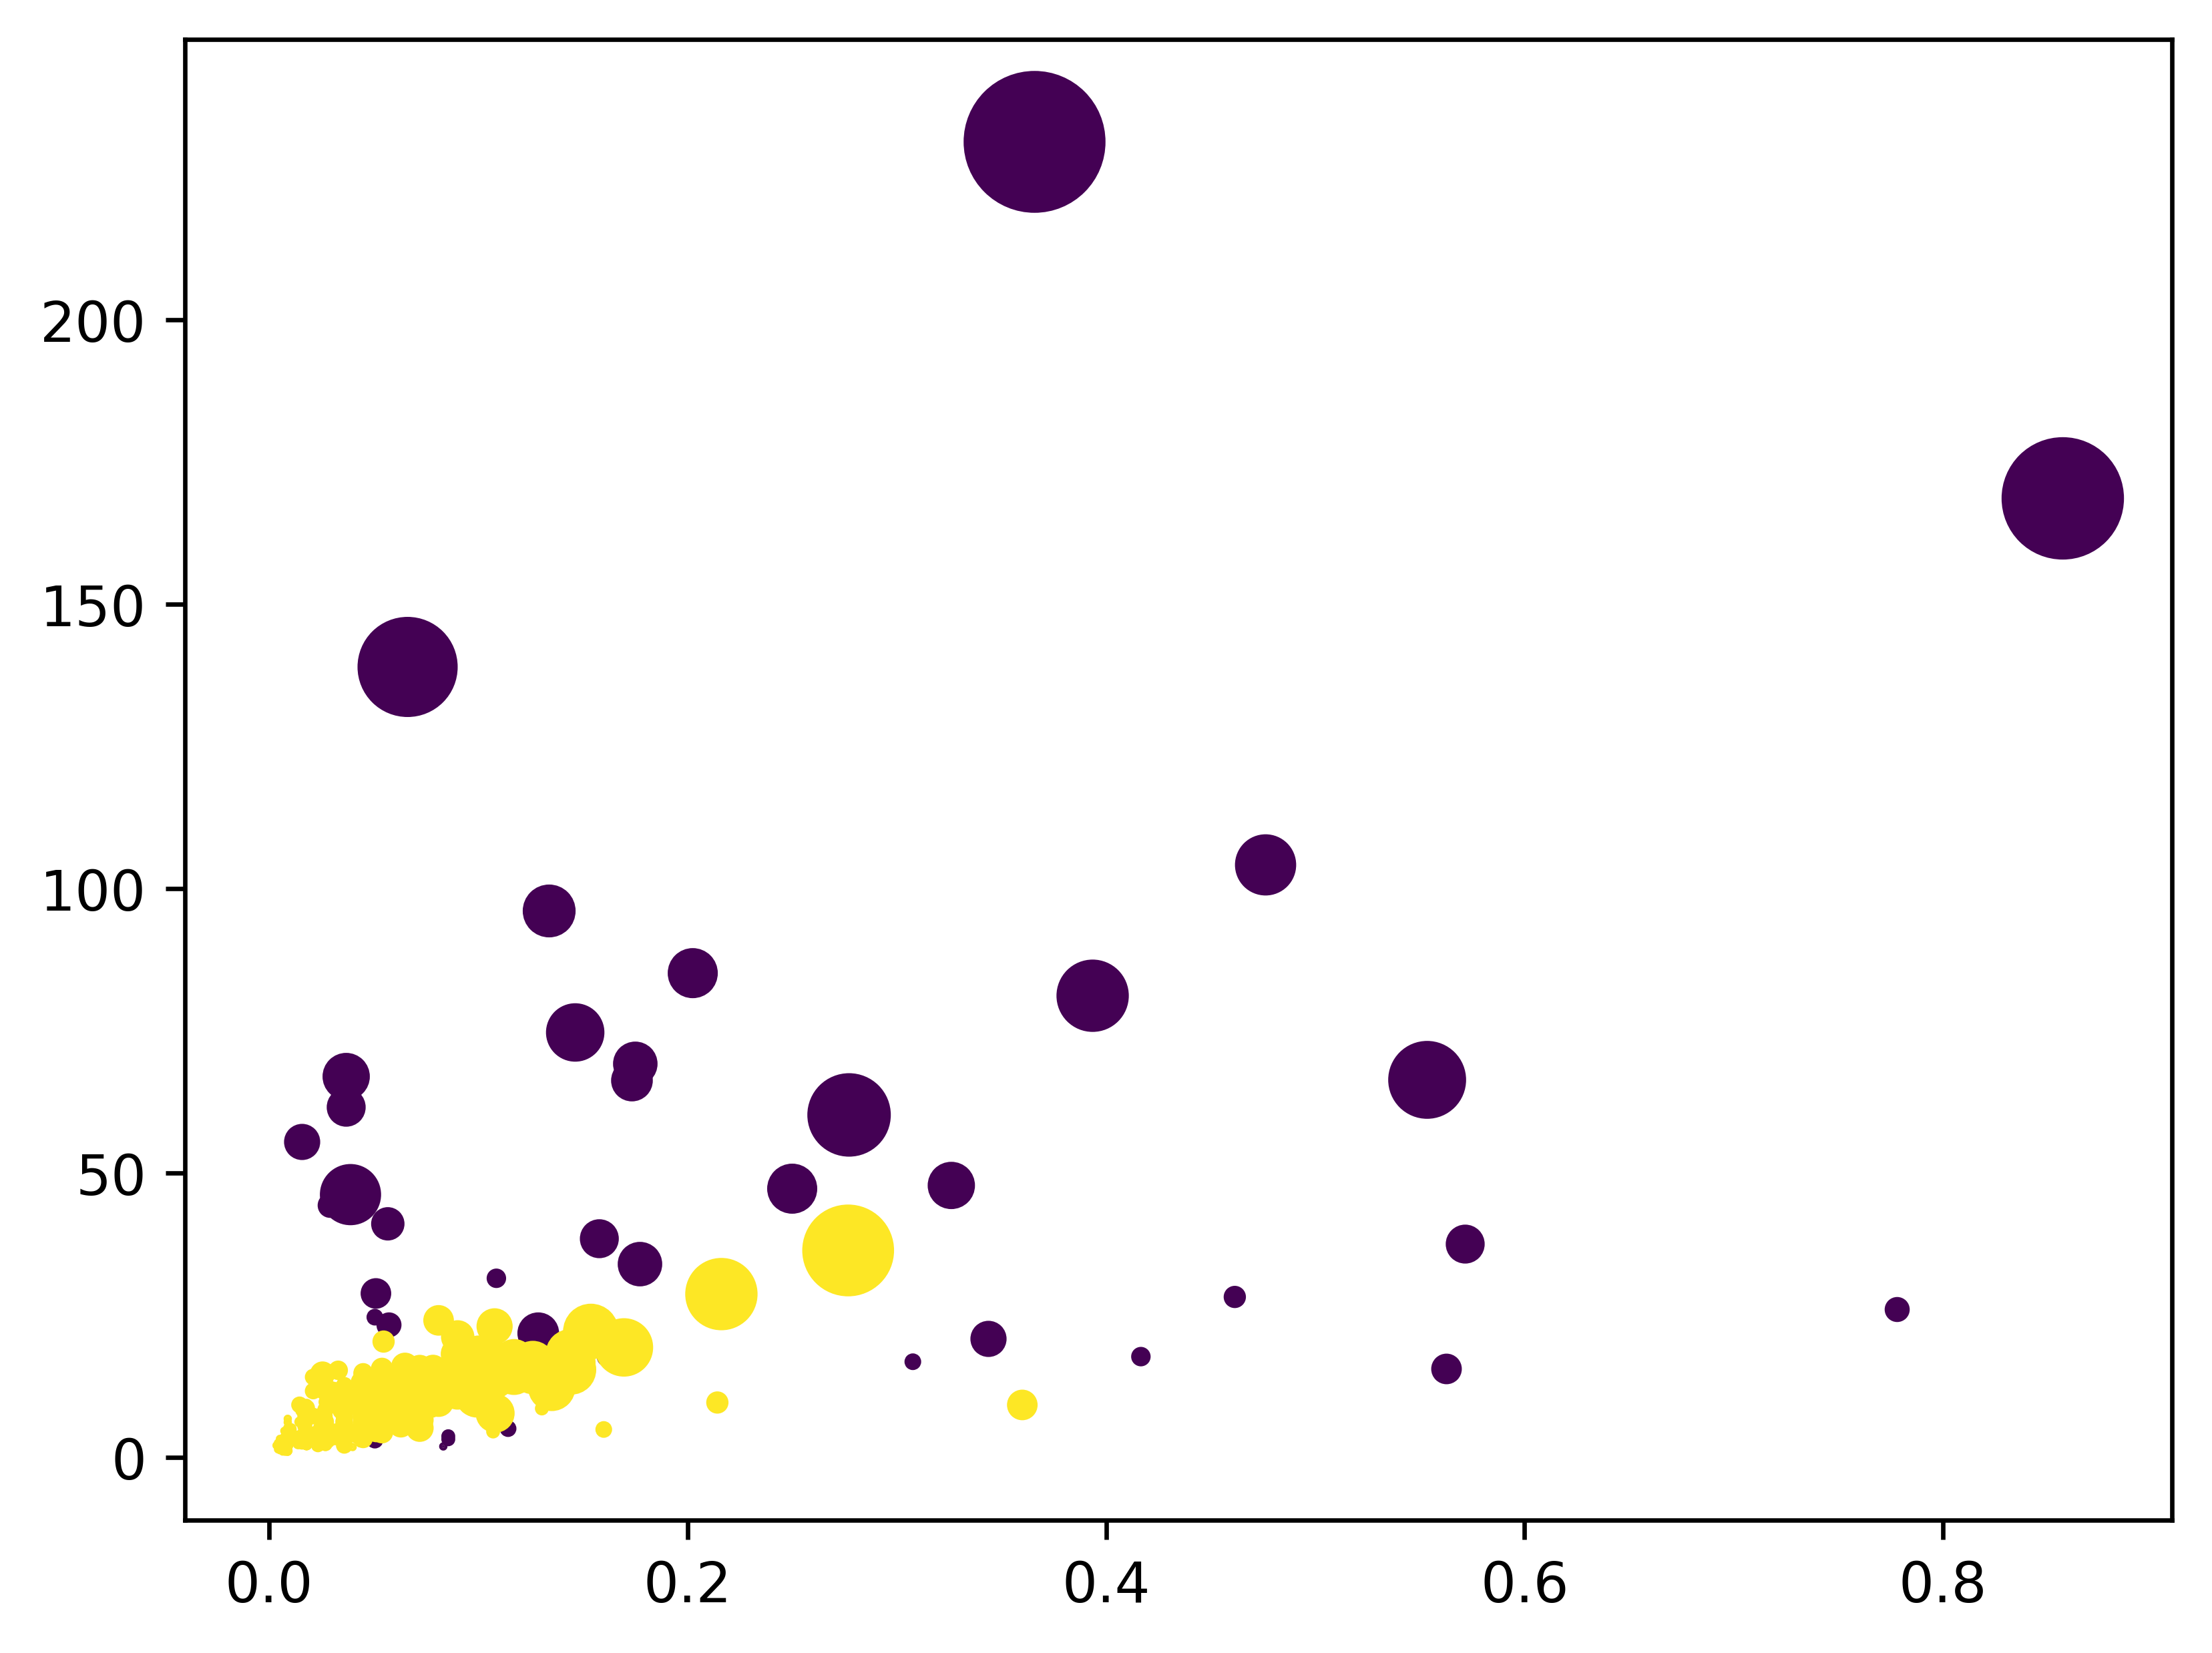

Source data for this figure (header and first rows):
File name, Segment length, Normalized segment length, Total segment weight, Alignment position
A_PS00011_PS50998, 26, 0.5532, 66.4, 17-42
A_PS00012_PS50075, 14, 0.1772, 34.01, 57-70
A_PS00021_PS50070, 14, 0.175, 69.21, 91-104
A_PS00023_PS51092, 42, 0.8571, 168.7, 6-47
A_PS00024_PS51642, 8, 0.1429, 16.6, 9-16
A_PS00025_PS51448, 5, 0.1087, 31.49, 35-39
A_PS00025_PS51448, 15, 0.3261, 47.81, 14-30
A_PS00026_PS50941, 20, 0.4762, 104.3, 17-38
A_PS00027_PS50071, 24, 0.3934, 81.25, 47-102
A_PS00031_PS51030, 4, 0.05063, 24.65, 4-7
A_PS00031_PS51030, 4, 0.05063, 3.027, 24-28
A_PS00031_PS51030, 16, 0.2025, 85.14, 33-49
A_PS00034_PS51057, 17, 0.1339, 96.15, 35-51
A_PS00035_PS51179, 13, 0.1733, 66.29, 19-31
A_PS00036_PS50217, 16, 0.25, 47.27, 6-21
A_PS00039_PS00690, 7, 0.7778, 26.08, 4-10
A_PS00041_PS01124, 13, 0.1287, 21.82, 59-71
A_PS00041_PS01124, 28, 0.2772, 60.21, 82-110
A_PS00042_PS51063, 7, 0.09211, 20.77, 60-66
A_PS00042_PS51063, 12, 0.1579, 38.44, 42-53
A_PS00065_PS00670, 3, 0.08571, 3.711, 13-15
A_PS00065_PS00670, 3, 0.08571, 3.175, 20-22
A_PS00065_PS00670, 4, 0.1143, 5.049, 26-29
A_PS00065_PS00671, 11, 0.3438, 20.87, 7-17
A_PS00066_PS01192, 9, 0.5625, 15.59, 6-14
A_PS00066_PS50065, 15, 0.03686, 67.02, 253-267
A_PS00075_PS51330, 9, 0.05114, 28.82, 50-58
A_PS00075_PS51330, 10, 0.05682, 41.06, 30-43
A_PS00077_PS50855, 20, 0.03899, 46.2, 479-499
A_PS00077_PS50855, 34, 0.06628, 139, 439-475
A_PS00078_PS50857, 49, 0.3657, 231.4, 137-194
A_PS00078_PS50999, 2, 0.01639, 7.919, 113-114
A_PS00078_PS50999, 4, 0.03279, 10.27, 128-131
A_PS00078_PS50999, 7, 0.05738, 23.29, 118-124
A_PS00079_PS00080, 12, 0.5714, 37.58, 6-17
A_PS00081_PS51393, 11, 0.01583, 55.57, 463-473
A_PS00108_PS00109, 4, 0.3077, 16.81, 10-13
A_PS00108_PS00109, 6, 0.4615, 28.2, 1-6
A_PS00112_PS51510, 7, 0.02917, 44.41, 178-185
A_PS00126_PS51845, 12, 0.03681, 61.62, 180-191
A_PS00128_PS51348, 19, 0.1462, 74.8, 85-103
A_PS00129_PS00707, 5, 0.1613, 17.72, 19-23
A_PS00137_PS00138, 1, 0.08333, 1.92, 11-11
A_PS00137_PS00138, 5, 0.4167, 17.71, 2-6
C_PS00543_PS00464, 1, 0.04, 1.814, 3-3
C_PS00543_PS00464, 4, 0.16, 4.9, 8-11
C_PS00543_PS00464, 9, 0.36, 9.213, 17-25
C_PS00543_PS00838, 1, 0.03571, 2.885, 11-11
C_PS00543_PS00838, 1, 0.03571, 2.519, 23-23
C_PS00543_PS00838, 3, 0.1071, 4.54, 15-17
C_PS00543_PS00838, 6, 0.2143, 9.639, 1-6
C_PS00543_PS00961, 1, 0.04348, 2.477, 10-10
C_PS00543_PS00961, 3, 0.1304, 8.592, 16-18
C_PS00543_PS50085, 4, 0.01802, 8.704, 20-23
C_PS00543_PS50085, 4, 0.01802, 4.173, 32-35
C_PS00543_PS50085, 6, 0.02703, 11.97, 44-49
C_PS00543_PS51156, 8, 0.07843, 15.6, 50-57
C_PS00543_PS51156, 11, 0.1078, 23.04, 3-13
C_PS00543_PS51303, 1, 0.009091, 4.148, 39-39
C_PS00543_PS51303, 4, 0.03636, 3.502, 44-47
... 469 more rows
